Photos from the image-classification dataset "skindata-2" in the GitHub repository Deepchavan1/skin-cancer. Its 5 classes are: akiec, bcc, bkl, mel, vasc.

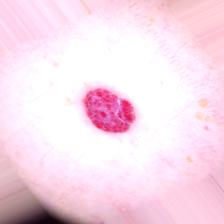
Label: vasc

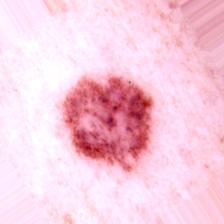
Label: bcc

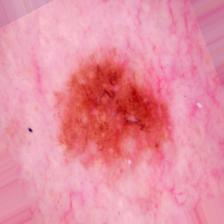
Label: bkl

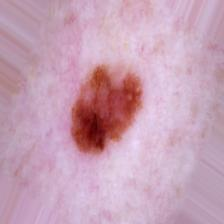
Label: mel

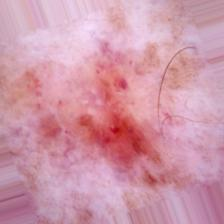
Label: akiec

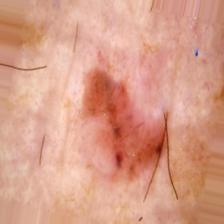
Label: bcc
